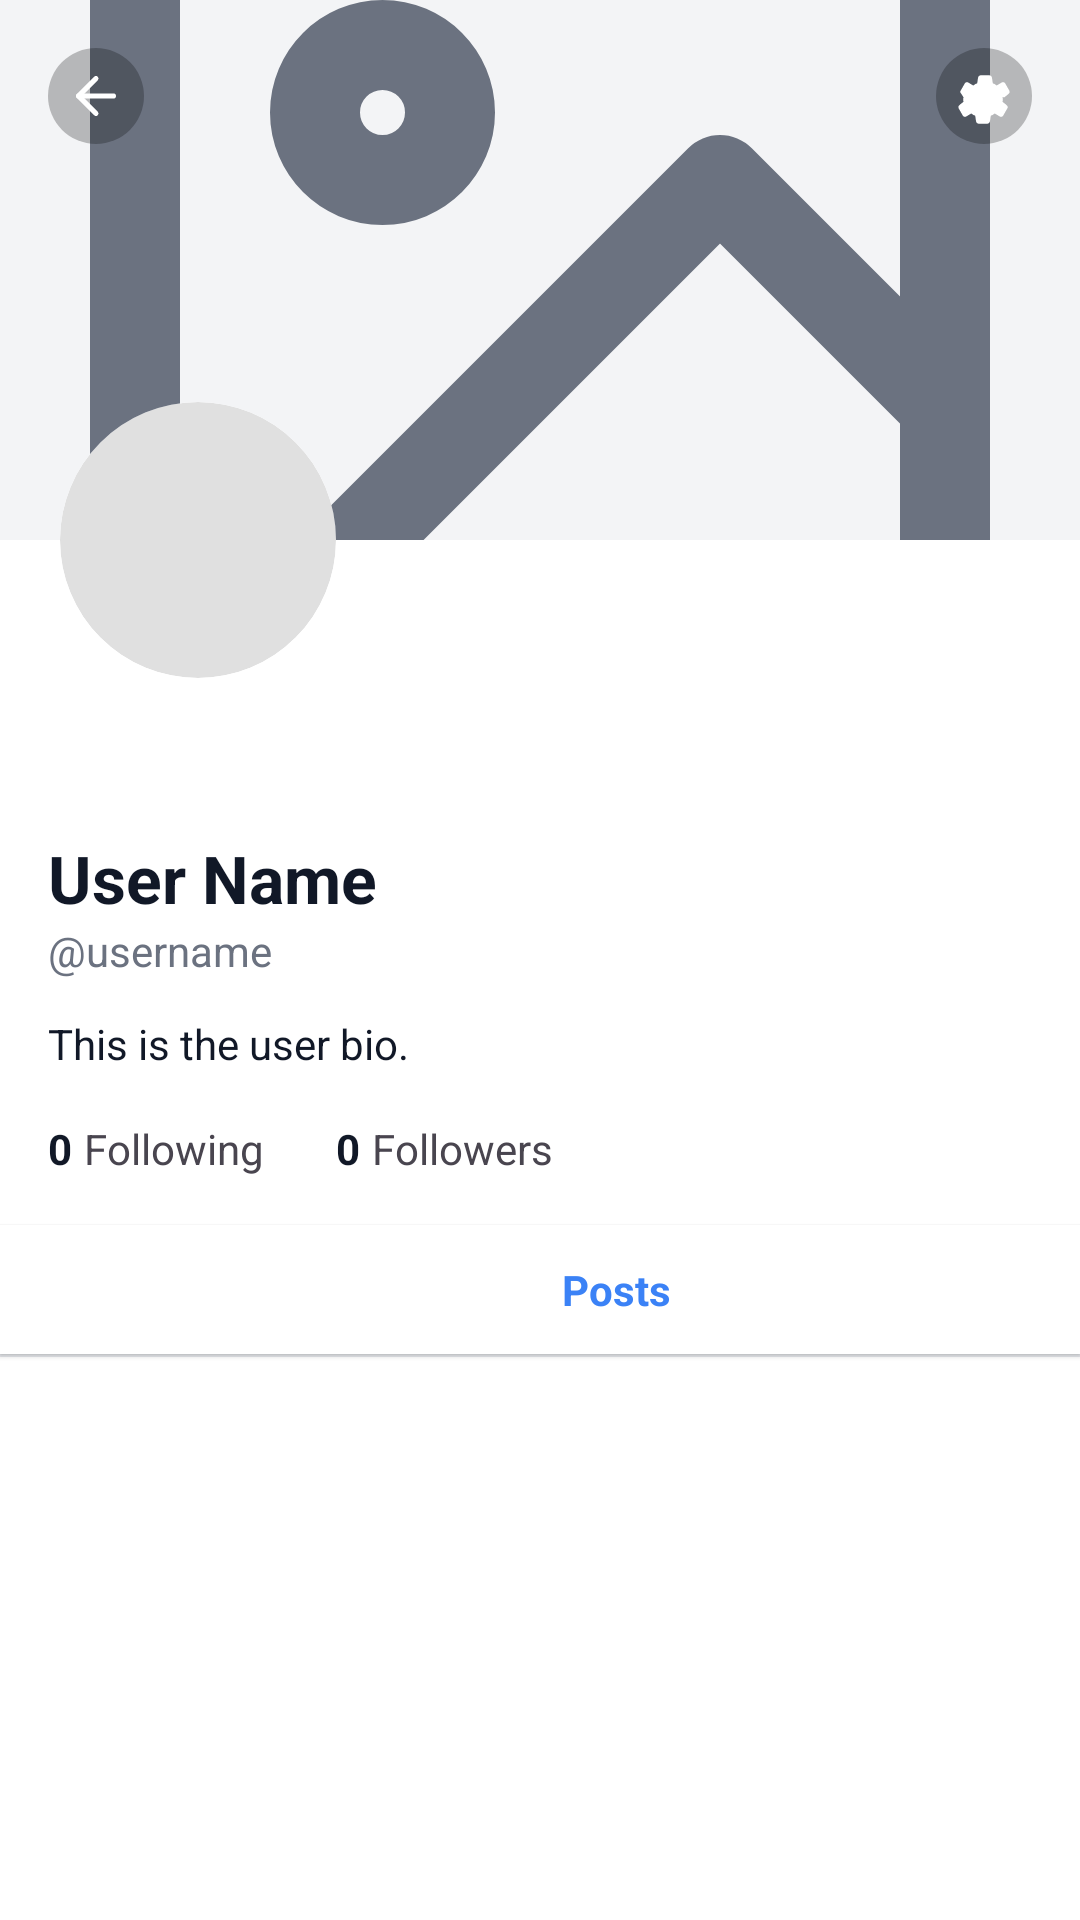

Layout XML and referenced resources for this Android screen:
<!-- AndroidManifest.xml: application theme Theme.Final_Mobile -->
<!-- res/layout/fragment_profile.xml -->
<?xml version="1.0" encoding="utf-8"?>
<androidx.core.widget.NestedScrollView xmlns:android="http://schemas.android.com/apk/res/android"
    xmlns:app="http://schemas.android.com/apk/res-auto"
    android:layout_width="match_parent"
    android:layout_height="match_parent"
    android:fillViewport="true"
    android:background="@color/white">

    <LinearLayout
        android:layout_width="match_parent"
        android:layout_height="wrap_content"
        android:orientation="vertical">

        
        <androidx.constraintlayout.widget.ConstraintLayout
            android:layout_width="match_parent"
            android:layout_height="wrap_content">

            
            <ImageView
                android:id="@+id/ivCover"
                android:layout_width="match_parent"
                android:layout_height="180dp"
                android:scaleType="centerCrop"
                android:background="@color/background_gray"
                android:src="@drawable/ic_image"
                app:tint="@color/text_gray"
                app:layout_constraintTop_toTopOf="parent" />

            
            <ImageView
                android:id="@+id/btnBack"
                android:layout_width="32dp"
                android:layout_height="32dp"
                android:layout_margin="16dp"
                android:background="@drawable/bg_circle_translucent"
                android:padding="6dp"
                android:src="@drawable/ic_arrow_left"
                app:tint="@color/white"
                app:layout_constraintStart_toStartOf="parent"
                app:layout_constraintTop_toTopOf="parent" />

            
            <ImageView
                android:id="@+id/btnSettings"
                android:layout_width="32dp"
                android:layout_height="32dp"
                android:layout_margin="16dp"
                android:background="@drawable/bg_circle_translucent"
                android:padding="6dp"
                android:src="@drawable/ic_settings"
                app:tint="@color/white"
                app:layout_constraintEnd_toEndOf="parent"
                app:layout_constraintTop_toTopOf="parent" />

            
            <com.google.android.material.imageview.ShapeableImageView
                android:id="@+id/ivProfileAvatar"
                android:layout_width="100dp"
                android:layout_height="100dp"
                android:layout_marginStart="16dp"
                android:padding="4dp"
                android:background="@color/white"
                android:scaleType="centerCrop"
                app:shapeAppearanceOverlay="@style/CircleImage"
                android:src="@drawable/placeholder_avatar"
                app:layout_constraintBottom_toBottomOf="@id/ivCover"
                app:layout_constraintStart_toStartOf="parent"
                app:layout_constraintTop_toBottomOf="@id/ivCover"
                app:layout_constraintVertical_bias="1.0"
                android:layout_marginBottom="-40dp"/>

            
            <LinearLayout
                android:layout_width="wrap_content"
                android:layout_height="wrap_content"
                android:orientation="horizontal"
                android:layout_marginTop="12dp"
                android:layout_marginEnd="16dp"
                app:layout_constraintEnd_toEndOf="parent"
                app:layout_constraintTop_toBottomOf="@id/ivCover"/>

        </androidx.constraintlayout.widget.ConstraintLayout>

        
        <LinearLayout
            android:layout_width="match_parent"
            android:layout_height="wrap_content"
            android:orientation="vertical"
            android:paddingTop="48dp"
            android:paddingStart="16dp"
            android:paddingEnd="16dp"
            android:paddingBottom="16dp">

            <TextView
                android:id="@+id/tvProfileName"
                android:layout_width="wrap_content"
                android:layout_height="wrap_content"
                android:text="User Name"
                android:textColor="@color/black"
                android:textSize="22sp"
                android:textStyle="bold" />

            <TextView
                android:id="@+id/tvProfileId"
                android:layout_width="wrap_content"
                android:layout_height="wrap_content"
                android:text="@username"
                android:textColor="@color/text_gray"
                android:textSize="14sp"/>

            <TextView
                android:id="@+id/tvBio"
                android:layout_width="match_parent"
                android:layout_height="wrap_content"
                android:layout_marginTop="12dp"
                android:text="This is the user bio."
                android:textColor="@color/black"
                android:lineSpacingExtra="4dp"/>

            
            <LinearLayout
                android:layout_width="match_parent"
                android:layout_height="wrap_content"
                android:layout_marginTop="16dp"
                android:orientation="horizontal">

                <LinearLayout
                    android:layout_width="wrap_content"
                    android:layout_height="wrap_content"
                    android:orientation="horizontal">
                    <TextView
                        android:id="@+id/tvFollowingCount"
                        android:layout_width="wrap_content"
                        android:layout_height="wrap_content"
                        android:text="0"
                        android:textStyle="bold"
                        android:textColor="@color/black" />
                    <TextView
                        android:layout_width="wrap_content"
                        android:layout_height="wrap_content"
                        android:layout_marginStart="4dp"
                        android:text="Following" />
                </LinearLayout>

                <LinearLayout
                    android:layout_width="wrap_content"
                    android:layout_height="wrap_content"
                    android:layout_marginStart="24dp"
                    android:orientation="horizontal">
                    <TextView
                        android:id="@+id/tvFollowerCount"
                        android:layout_width="wrap_content"
                        android:layout_height="wrap_content"
                        android:text="0"
                        android:textStyle="bold"
                        android:textColor="@color/black" />
                    <TextView
                        android:layout_width="wrap_content"
                        android:layout_height="wrap_content"
                        android:layout_marginStart="4dp"
                        android:text="Followers" />
                </LinearLayout>
            </LinearLayout>
        </LinearLayout>

        
        <LinearLayout
            android:layout_width="match_parent"
            android:layout_height="wrap_content"
            android:orientation="horizontal"
            android:weightSum="3"
            android:background="@color/white"
            android:elevation="1dp">

            <LinearLayout
                android:id="@+id/tabPosts"
                android:layout_width="0dp"
                android:layout_height="wrap_content"
                android:layout_weight="1"
                android:orientation="vertical"
                android:background="?attr/selectableItemBackground"
                android:clickable="true"
                android:focusable="true">

                <View
                    android:id="@+id/indicatorPosts"
                    android:layout_width="match_parent"
                    android:layout_height="2dp"
                    android:background="@color/colorPrimary"/>
            </LinearLayout>

            <TextView
                android:id="@+id/tvTabPosts"
                android:layout_width="411dp"
                android:layout_height="wrap_content"
                android:gravity="center"
                android:padding="12dp"
                android:text="Posts"
                android:textColor="@color/colorPrimary"
                android:textStyle="bold" />
        </LinearLayout>

        <View android:layout_width="match_parent" android:layout_height="1dp" android:background="@color/divider" />

        
        <FrameLayout
            android:layout_width="match_parent"
            android:layout_height="wrap_content"
            android:minHeight="300dp">

            <androidx.recyclerview.widget.RecyclerView
                android:id="@+id/rvProfileContent"
                android:layout_width="match_parent"
                android:layout_height="match_parent"
                android:nestedScrollingEnabled="false"
                android:paddingBottom="80dp" />

            <LinearLayout
                android:id="@+id/layoutAbout"
                android:layout_width="match_parent"
                android:layout_height="wrap_content"
                android:orientation="vertical"
                android:padding="24dp"
                android:visibility="gone">
                
            </LinearLayout>
        </FrameLayout>

    </LinearLayout>
</androidx.core.widget.NestedScrollView>
<!-- resources referenced by this layout -->
<resources>
  <color name="background_gray">#F3F4F6</color>
  <color name="black">#111827</color>
  <color name="colorPrimary">#3B82F6</color>
  <color name="divider">#E5E7EB</color>
  <color name="text_gray">#6B7280</color>
  <color name="white">#FFFFFF</color>
  <!-- drawable bg_circle_translucent (drawable) -->
  <?xml version="1.0" encoding="utf-8"?>
  <shape xmlns:android="http://schemas.android.com/apk/res/android" android:shape="oval">
      <solid android:color="#40000000" /> 
  </shape>
  <!-- drawable ic_arrow_left (drawable) -->
  <?xml version="1.0" encoding="utf-8"?>
  <vector xmlns:android="http://schemas.android.com/apk/res/android"
      android:width="24dp"
      android:height="24dp"
      android:viewportWidth="24"
      android:viewportHeight="24">
      <path
          android:fillColor="#00000000"
          android:strokeColor="#FFFFFF"
          android:strokeWidth="2"
          android:strokeLineCap="round"
          android:strokeLineJoin="round"
          android:pathData="M19,12H5"/>
      <path
          android:fillColor="#00000000"
          android:strokeColor="#FFFFFF"
          android:strokeWidth="2"
          android:strokeLineCap="round"
          android:strokeLineJoin="round"
          android:pathData="M12,19l-7,-7l7,-7"/>
  </vector>
  <!-- drawable ic_settings (drawable) -->
  <vector xmlns:android="http://schemas.android.com/apk/res/android"
      android:width="24dp"
      android:height="24dp"
      android:viewportWidth="24"
      android:viewportHeight="24">
    <path
        android:fillColor="#000000"
        android:pathData="M12,8m-2,0a2,2 0,1 1,4 0a2,2 0,1 1,-4 0"/>
    <path
        android:fillColor="#000000"
        android:pathData="M19.4,12.5c0.2,0.6 0.2,1.2 0,1.8l1.7,1.4c0.4,0.3 0.5,0.9 0.2,1.3l-1.6,2.8c-0.3,0.5 -0.9,0.7 -1.4,0.4l-2,-1.2c-0.5,0.4 -1,0.7 -1.6,0.9l-0.3,2.2c-0.1,0.6 -0.6,1 -1.2,1h-3.2c-0.6,0 -1.1,-0.4 -1.2,-1l-0.3,-2.2c-0.6,-0.2 -1.1,-0.5 -1.6,-0.9l-2,1.2c-0.5,0.3 -1.1,0.1 -1.4,-0.4l-1.6,-2.8c-0.3,-0.5 -0.1,-1.1 0.2,-1.3l1.7,-1.4c-0.2,-0.6 -0.2,-1.2 0,-1.8L2.9,11.1c-0.4,-0.3 -0.5,-0.9 -0.2,-1.3l1.6,-2.8c0.3,-0.5 0.9,-0.7 1.4,-0.4l2,1.2c0.5,-0.4 1,-0.7 1.6,-0.9l0.3,-2.2c0.1,-0.6 0.6,-1 1.2,-1h3.2c0.6,0 1.1,0.4 1.2,1l0.3,2.2c0.6,0.2 1.1,0.5 1.6,0.9l2,-1.2c0.5,-0.3 1.1,-0.1 1.4,0.4l1.6,2.8c0.3,0.5 0.1,1.1 -0.2,1.3l-1.7,1.4zM12,15c-1.7,0 -3,-1.3 -3,-3s1.3,-3 3,-3s3,1.3 3,3s-1.3,3 -3,3z"/>
  </vector>
  <!-- drawable placeholder_avatar (drawable) -->
  <?xml version="1.0" encoding="utf-8"?>
  <shape xmlns:android="http://schemas.android.com/apk/res/android"
      android:shape="oval">
      <solid android:color="#E0E0E0" /> 
  </shape>
  <style name="CircleImage">
          <item name="cornerFamily">rounded</item>
          <item name="cornerSize">50%</item>
      </style>
  <style name="Theme.Final_Mobile" parent="Base.Theme.Final_Mobile" />
  <style name="Base.Theme.Final_Mobile" parent="Theme.Material3.DayNight.NoActionBar">
          
          <item name="colorPrimary">@color/colorPrimary</item>
          <item name="colorPrimaryVariant">@color/colorPrimaryVariant</item>
          <item name="colorOnPrimary">@color/white</item>
          
          <item name="colorSecondary">@color/colorSecondary</item>
          <item name="colorSecondaryVariant">@color/colorSecondaryVariant</item>
          <item name="colorOnSecondary">@color/black</item>
          
          <item name="android:statusBarColor" tools:targetApi="l">?attr/colorPrimaryVariant</item>
      </style>
</resources>
